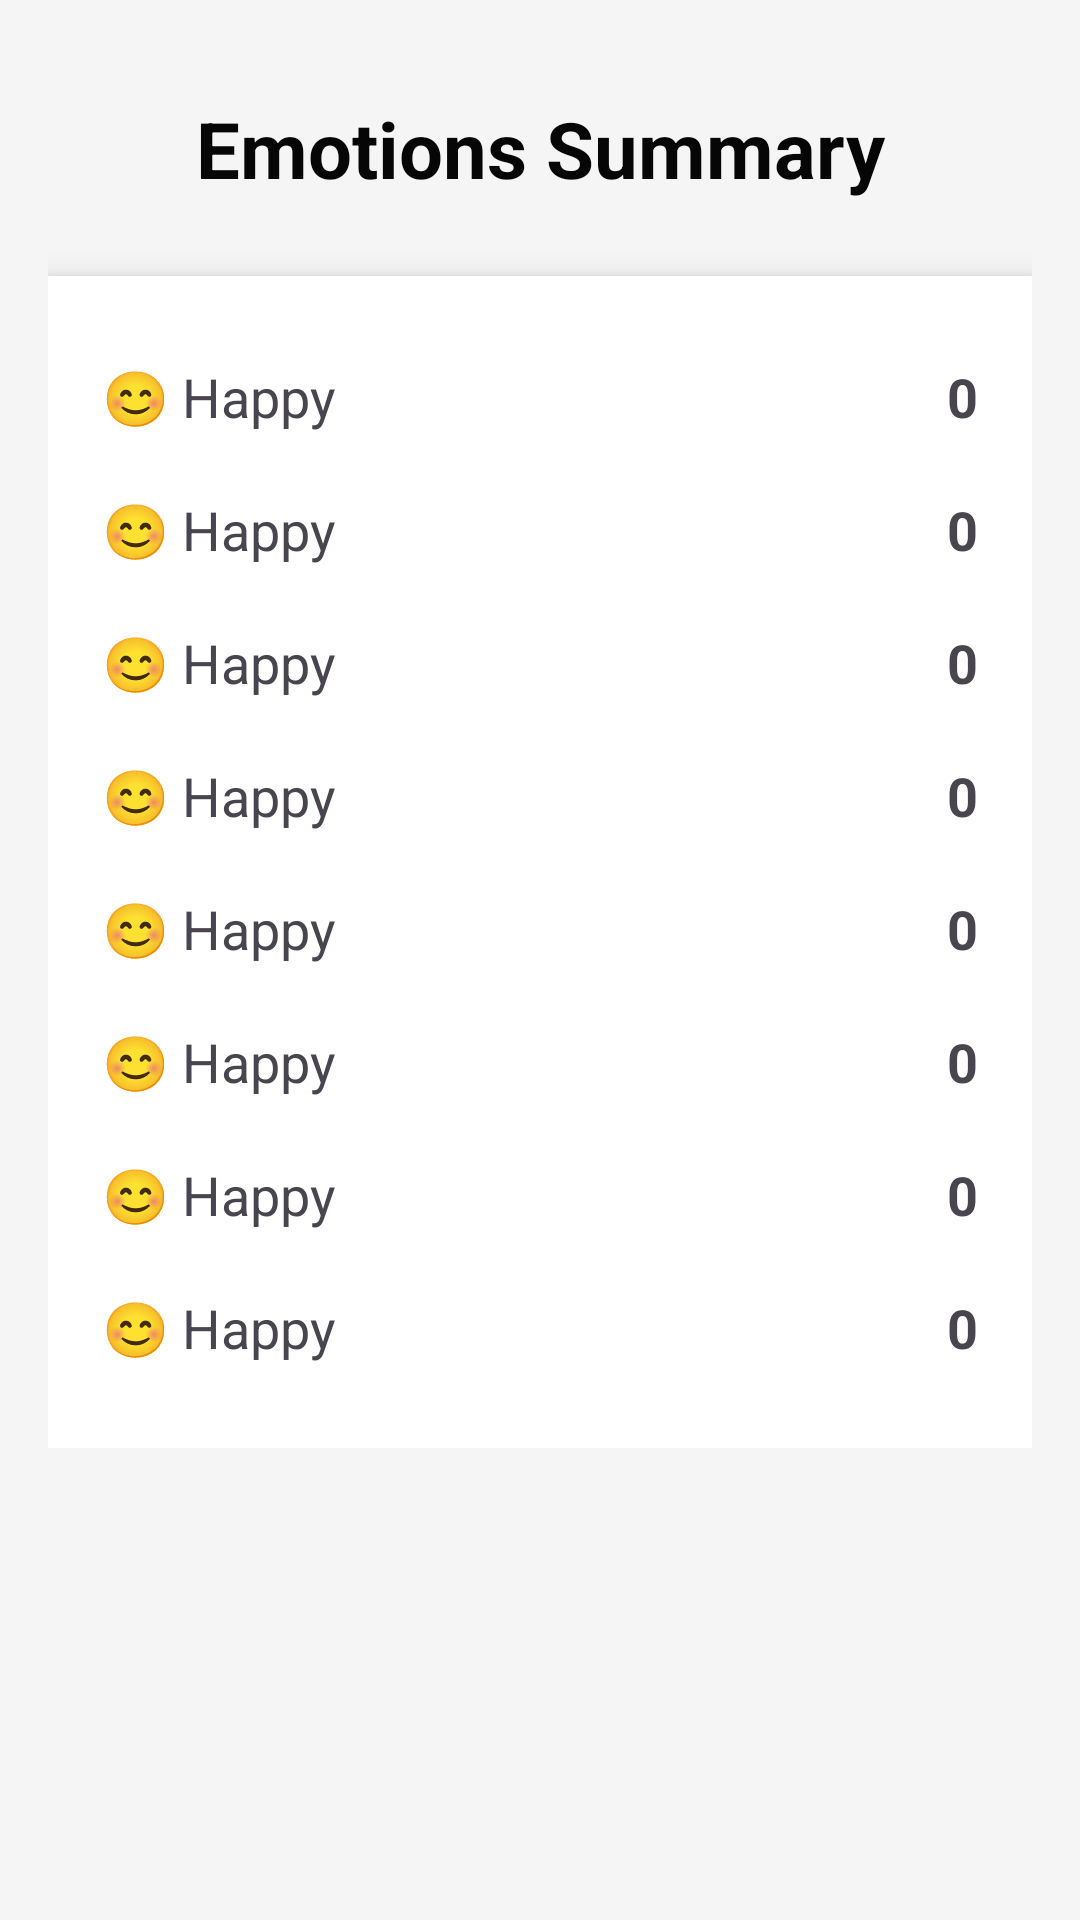

Layout XML and referenced resources for this Android screen:
<!-- AndroidManifest.xml: application theme Theme._27100361EmotiLog -->
<!-- res/layout/activity_summary.xml -->
<?xml version="1.0" encoding="utf-8"?>
<ScrollView xmlns:android="http://schemas.android.com/apk/res/android"
    android:layout_width="match_parent"
    android:layout_height="match_parent"
    android:background="#F5F5F5"
    android:padding="16dp">

    <LinearLayout
        android:layout_width="match_parent"
        android:layout_height="wrap_content"
        android:orientation="vertical">

        
        <TextView
            android:layout_width="match_parent"
            android:layout_height="wrap_content"
            android:text="Emotions Summary"
            android:textSize="26sp"
            android:textStyle="bold"
            android:textColor="#070606"
            android:gravity="center"
            android:paddingTop="16dp"
            android:paddingBottom="25dp"/>

        
        <LinearLayout
            android:layout_width="match_parent"
            android:layout_height="wrap_content"
            android:orientation="vertical"
            android:background="@android:color/white"
            android:padding="18dp"
            android:elevation="6dp">

            
            <include layout="@layout/item_emotion" android:id="@+id/happyRow"/>
            <include layout="@layout/item_emotion" android:id="@+id/excitedRow"/>
            <include layout="@layout/item_emotion" android:id="@+id/angryRow"/>
            <include layout="@layout/item_emotion" android:id="@+id/sadRow"/>
            <include layout="@layout/item_emotion" android:id="@+id/scaredRow"/>
            <include layout="@layout/item_emotion" android:id="@+id/motivatedRow"/>
            <include layout="@layout/item_emotion" android:id="@+id/sickRow"/>
            <include layout="@layout/item_emotion" android:id="@+id/shyRow"/>


        </LinearLayout>

    </LinearLayout>

</ScrollView>
<!-- res/layout/item_emotion.xml (included above) -->
<?xml version="1.0" encoding="utf-8"?>
<LinearLayout xmlns:android="http://schemas.android.com/apk/res/android"
    android:layout_width="match_parent"
    android:layout_height="wrap_content"
    android:orientation="horizontal"
    android:paddingVertical="10dp">

    <TextView
        android:id="@+id/emotionLabel"
        android:layout_width="0dp"
        android:layout_height="wrap_content"
        android:layout_weight="1"
        android:text="😊 Happy"
        android:textSize="18sp" />

    <TextView
        android:id="@+id/emotionCount"
        android:layout_width="wrap_content"
        android:layout_height="wrap_content"
        android:text="0"
        android:textSize="18sp"
        android:textStyle="bold"/>
</LinearLayout>
<!-- resources referenced by this layout -->
<resources>
  <style name="Theme._27100361EmotiLog" parent="Base.Theme._27100361EmotiLog" />
  <style name="Base.Theme._27100361EmotiLog" parent="Theme.Material3.DayNight.NoActionBar">
          
          
      </style>
</resources>
